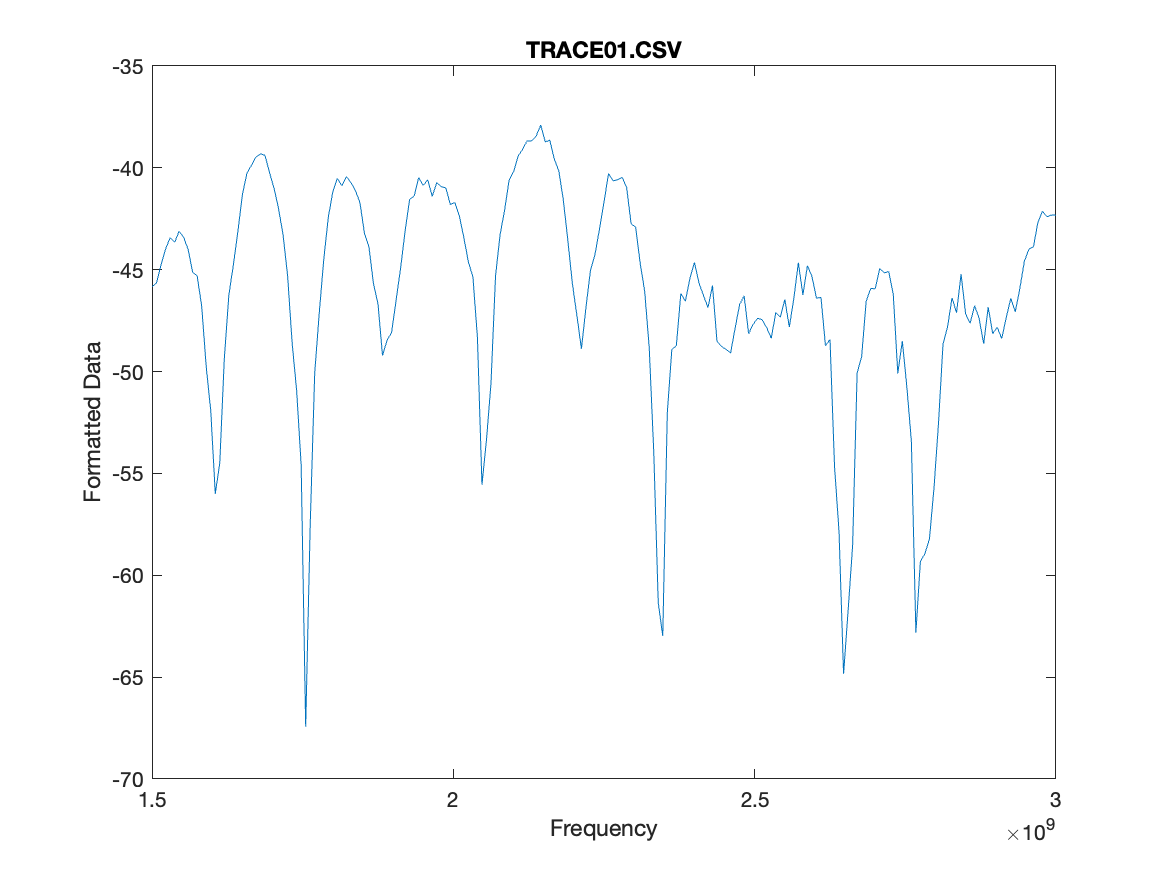

The table this chart was drawn from, first rows:
# Channel 1
# Trace 1
Frequency, Formatted Data, Formatted Data
+1.50000000000E+009, -4.58356072143E+001, +0.00000000000E+000
+1.50750000000E+009, -4.56496231439E+001, +0.00000000000E+000
+1.51500000000E+009, -4.47672179323E+001, +0.00000000000E+000
+1.52250000000E+009, -4.39829277739E+001, +0.00000000000E+000
+1.53000000000E+009, -4.34327310499E+001, +0.00000000000E+000
+1.53750000000E+009, -4.36563065670E+001, +0.00000000000E+000
+1.54500000000E+009, -4.31095443982E+001, +0.00000000000E+000
+1.55250000000E+009, -4.34107348474E+001, +0.00000000000E+000
+1.56000000000E+009, -4.40073688194E+001, +0.00000000000E+000
+1.56750000000E+009, -4.51215274299E+001, +0.00000000000E+000
+1.57500000000E+009, -4.53075229440E+001, +0.00000000000E+000
+1.58250000000E+009, -4.68094530723E+001, +0.00000000000E+000
+1.59000000000E+009, -4.97731853588E+001, +0.00000000000E+000
+1.59750000000E+009, -5.19295097465E+001, +0.00000000000E+000
+1.60500000000E+009, -5.60044595859E+001, +0.00000000000E+000
+1.61250000000E+009, -5.44675470042E+001, +0.00000000000E+000
+1.62000000000E+009, -4.93492040226E+001, +0.00000000000E+000
+1.62750000000E+009, -4.62453894227E+001, +0.00000000000E+000
+1.63500000000E+009, -4.47637236367E+001, +0.00000000000E+000
+1.64250000000E+009, -4.31283390726E+001, +0.00000000000E+000
+1.65000000000E+009, -4.13147635269E+001, +0.00000000000E+000
+1.65750000000E+009, -4.02623032121E+001, +0.00000000000E+000
+1.66500000000E+009, -3.98747962768E+001, +0.00000000000E+000
+1.67250000000E+009, -3.94655833839E+001, +0.00000000000E+000
+1.68000000000E+009, -3.93136578468E+001, +0.00000000000E+000
+1.68750000000E+009, -3.93893732632E+001, +0.00000000000E+000
+1.69500000000E+009, -4.02301948331E+001, +0.00000000000E+000
+1.70250000000E+009, -4.09986596881E+001, +0.00000000000E+000
+1.71000000000E+009, -4.20046523232E+001, +0.00000000000E+000
+1.71750000000E+009, -4.32927618033E+001, +0.00000000000E+000
+1.72500000000E+009, -4.52903625963E+001, +0.00000000000E+000
+1.73250000000E+009, -4.85828994771E+001, +0.00000000000E+000
+1.74000000000E+009, -5.09359111844E+001, +0.00000000000E+000
+1.74750000000E+009, -5.45916617114E+001, +0.00000000000E+000
+1.75500000000E+009, -6.74407563527E+001, +0.00000000000E+000
+1.76250000000E+009, -5.75412021748E+001, +0.00000000000E+000
+1.77000000000E+009, -5.00573508379E+001, +0.00000000000E+000
+1.77750000000E+009, -4.71343605020E+001, +0.00000000000E+000
+1.78500000000E+009, -4.44925926560E+001, +0.00000000000E+000
+1.79250000000E+009, -4.24337140357E+001, +0.00000000000E+000
+1.80000000000E+009, -4.11807534706E+001, +0.00000000000E+000
+1.80750000000E+009, -4.05148255046E+001, +0.00000000000E+000
+1.81500000000E+009, -4.08799996238E+001, +0.00000000000E+000
+1.82250000000E+009, -4.04255482736E+001, +0.00000000000E+000
+1.83000000000E+009, -4.07163031592E+001, +0.00000000000E+000
+1.83750000000E+009, -4.11082664053E+001, +0.00000000000E+000
+1.84500000000E+009, -4.17061797767E+001, +0.00000000000E+000
+1.85250000000E+009, -4.32007614601E+001, +0.00000000000E+000
+1.86000000000E+009, -4.38882328004E+001, +0.00000000000E+000
+1.86750000000E+009, -4.56954485348E+001, +0.00000000000E+000
+1.87500000000E+009, -4.66868055418E+001, +0.00000000000E+000
+1.88250000000E+009, -4.92153312825E+001, +0.00000000000E+000
+1.89000000000E+009, -4.84703849704E+001, +0.00000000000E+000
+1.89750000000E+009, -4.80776828763E+001, +0.00000000000E+000
+1.90500000000E+009, -4.65098477444E+001, +0.00000000000E+000
+1.91250000000E+009, -4.49203992484E+001, +0.00000000000E+000
+1.92000000000E+009, -4.31000965488E+001, +0.00000000000E+000
+1.92750000000E+009, -4.15527703822E+001, +0.00000000000E+000
... 143 more rows
